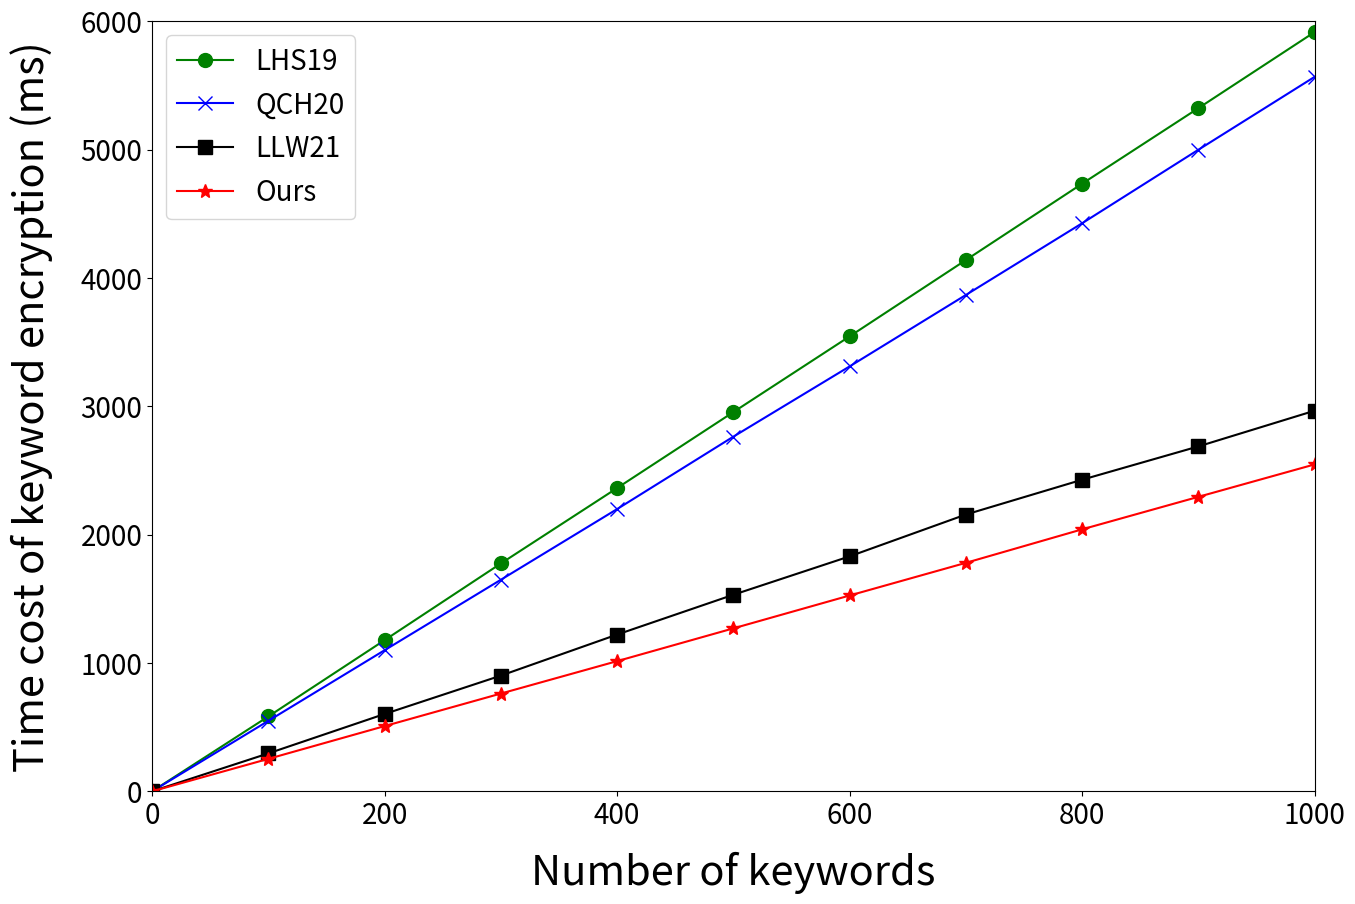

Generate this figure with matplotlib:

import matplotlib.pyplot as plt


number = [0,100,200,300,400,500,600,700,800,900,1000]
LHS19 = [0.0, 583.5619999999998, 1177.9439999999995, 1775.4589999999992, 2363.150999999999, 2955.1240000000016, 3544.9660000000003, 4139.720000000001, 4734.643000000002, 5323.277000000005, 5916.366000000005]
QCH20 = [0.0, 549.2760000000001, 1099.5689999999997, 1648.5760000000005, 2199.3950000000004, 2763.6490000000017, 3311.0009999999993, 3867.659999999999, 4426.383999999999, 4999.264999999996, 5567.289999999998]
LLW21 = [0.0, 295.52000000000004, 602.5389999999998, 901.5059999999997, 1221.4209999999994, 1531.5149999999992, 1830.8059999999984, 2156.7379999999976, 2427.8699999999994, 2687.5119999999974, 2965.6789999999987]
Ours =[0.0, 252.9290000000001, 508.1669999999999, 761.7729999999998, 1014.3369999999999, 1269.714, 1525.8210000000013, 1780.2600000000002, 2041.327, 2294.5830000000014, 2547.229000000001]




plt.figure(figsize=(15,10),linewidth = 2)
plt.plot(number,LHS19,'o-',color = 'g', markersize=10, label="LHS19")

plt.plot(number,QCH20,'x-',color = 'b',  markersize=10, label="QCH20")

plt.plot(number,LLW21,'s-',color = 'k', markersize=10,  label="LLW21")

plt.plot(number,Ours,'*-',color = 'r', markersize=10,  label="Ours")



plt.xticks(fontsize=20)

plt.yticks(fontsize=20)


plt.xlabel("Number of keywords", fontsize=30, labelpad = 15)

plt.xlim([0,1000])
plt.ylim([0, 6000])

plt.ylabel("Time cost of keyword encryption (ms)", fontsize=30, labelpad = 20)


plt.legend(loc = "best", fontsize=20)

plt.savefig("enc.png",dpi=600)